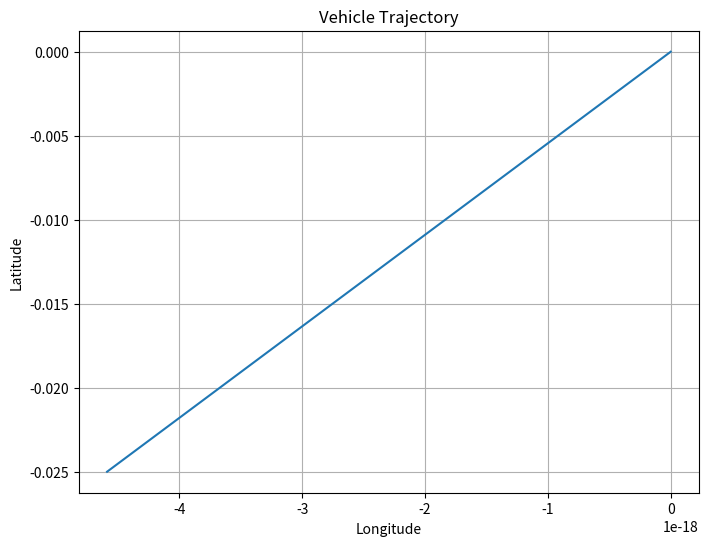

This chart was generated by the following Python code:

import math
import matplotlib.pyplot as plt

time_slot = 0.1
# --------------------------------------计算当前位置及航向角    
import math

def calculate_next_pos_theta(last_moment_pos, last_moment_theta, speed, wheel_angle, wheel_base = 2.785):
    # 转换角度为弧度
    radian_theta = math.radians(last_moment_theta)
    radian_wheel_angle = math.radians(wheel_angle)

    # Calculate angular speed
    angular_speed = speed / wheel_base * math.tan(radian_wheel_angle)

    # 计算下一时刻的theta
    next_theta = last_moment_theta + math.degrees(angular_speed * time_slot)

    # 标准化theta到0-360度
    next_theta %= 360

    # 转换速度为m/s
    speed_m_per_s = speed / 3.6

    # 使用公式 dx = vt * cos(theta) 和 dy = vt * sin(theta) 计算下一位置
    dsp_x = speed_m_per_s * time_slot * math.cos(radian_theta)
    dsp_y = speed_m_per_s * time_slot * math.sin(radian_theta)

    # [redacted]
    earth_radius_km = 6371.01

    # 计算经纬度度数（注意要将半径乘以2pi转换为千米）
    ds_longitude = dsp_x / (2 * math.pi * earth_radius_km) * 360
    ds_latitude = dsp_y / (2 * math.pi * earth_radius_km) * 360

    # 计算下一时刻的位置
    next_pos = [last_moment_pos[0] + ds_longitude, last_moment_pos[1] + ds_latitude, 0]

    return next_pos, next_theta


# 模拟车辆运动并绘制轨迹图
def simulate_vehicle_motion():
    # 初始位置
    initial_pos = [0, 0, 0]  # 经度、纬度、高度
    initial_theta = 270  # 初始航向角度
    
    # 车辆参数
    wheel_base = 2.78  # 车辆轴距
    
    # 模拟车速和车轮角度的变化
    speeds = [10] * 10  # 模拟1000个0.1秒内速度恒定为50 km/h
    wheel_angles = [0] * 10  # 模拟1000个0.1秒内车轮角度恒定为10度
    
    # 初始化位置轨迹
    positions = [initial_pos]
    thetas = [initial_theta]
    
    for i in range(len(speeds)):
        # 计算下一个位置和航向角
        next_pos, next_theta = calculate_next_pos_theta(positions[-1], thetas[-1], speeds[i], wheel_angles[i], wheel_base)
        
        # 将计算得到的位置和角度加入轨迹列表中
        positions.append(next_pos)
        thetas.append(next_theta)
    
    # 绘制轨迹图
    longitude = [pos[0] for pos in positions]
    latitude = [pos[1] for pos in positions]
    
    plt.figure(figsize=(8, 6))
    plt.plot(longitude, latitude)
    plt.title('Vehicle Trajectory')
    plt.xlabel('Longitude')
    plt.ylabel('Latitude')
    plt.grid(True)
    plt.show()

# 运行模拟并绘制轨迹图
simulate_vehicle_motion()